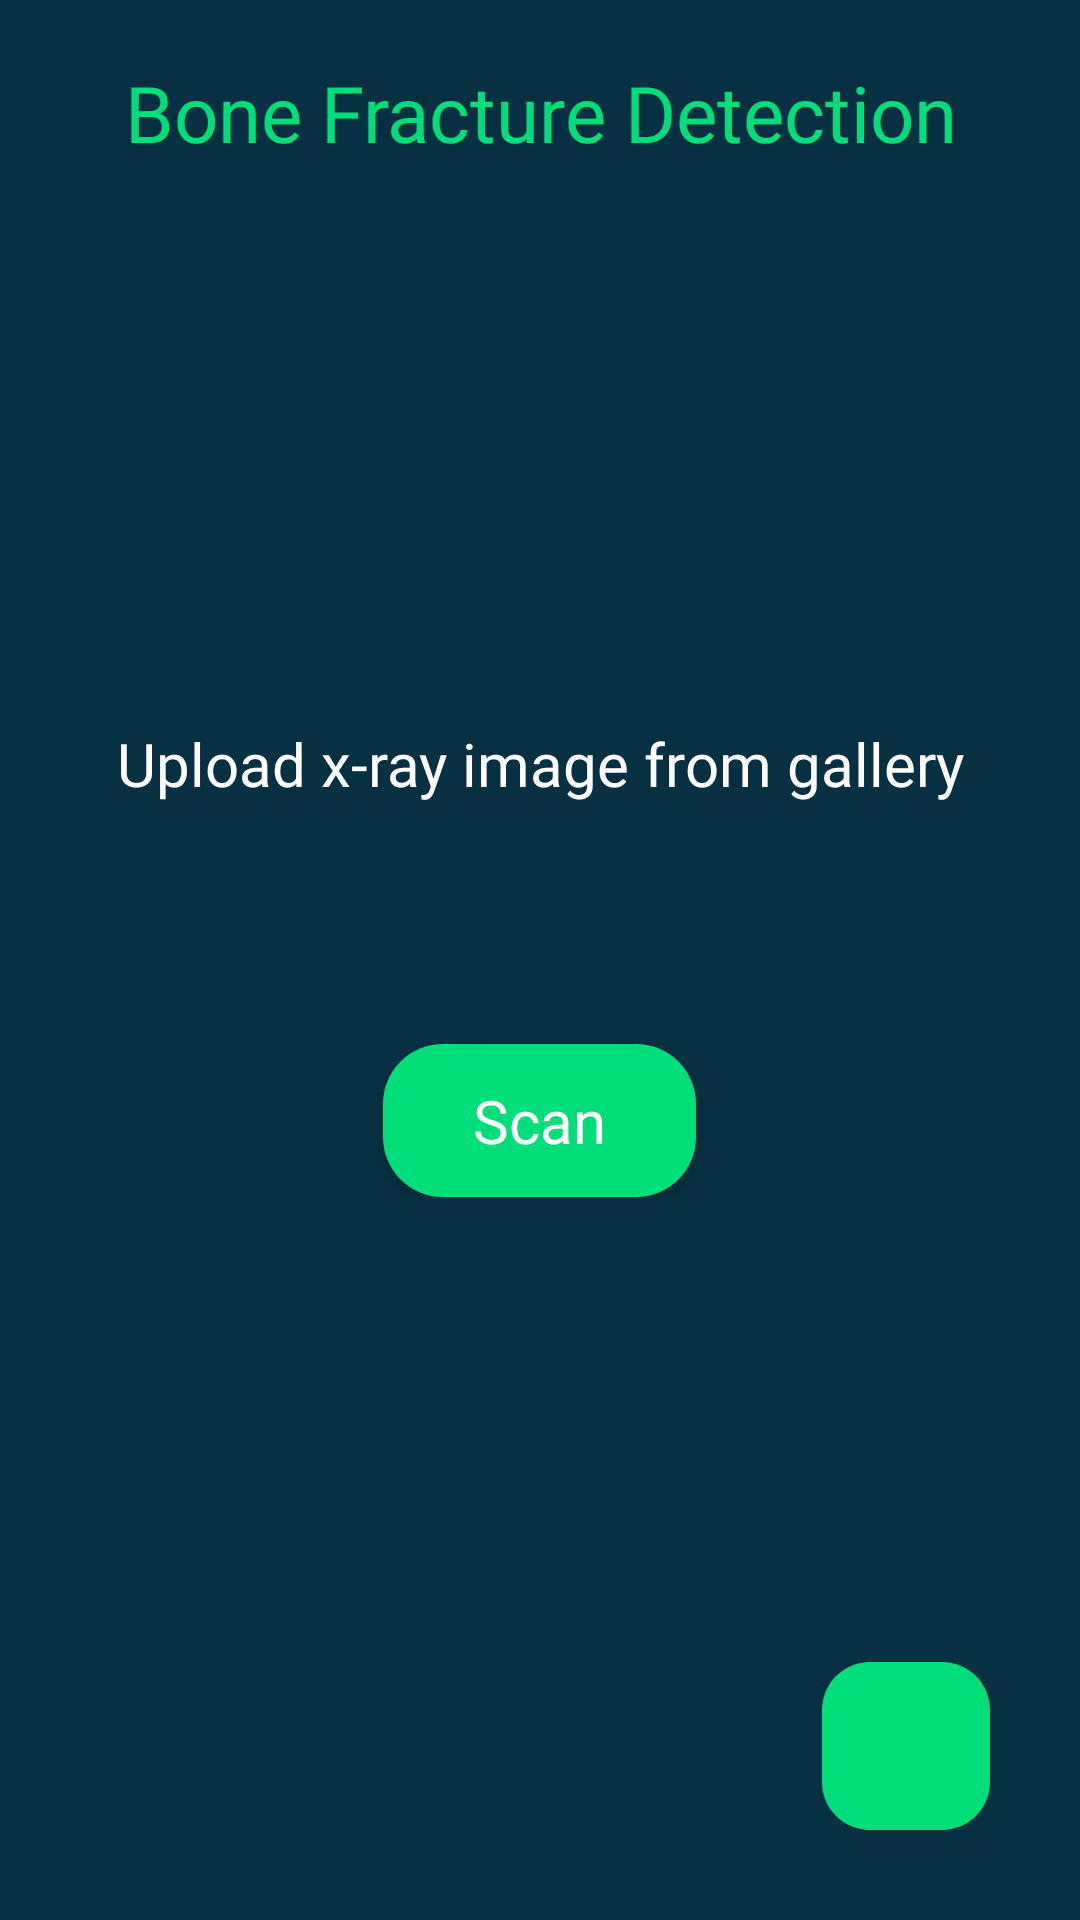

Write the Android layout XML for this screen, with the resource values it uses.
<!-- AndroidManifest.xml: application theme Theme.FracDetector -->
<!-- res/layout/activity_scan.xml -->
<?xml version="1.0" encoding="utf-8"?>
<androidx.constraintlayout.widget.ConstraintLayout
    xmlns:android="http://schemas.android.com/apk/res/android"
    xmlns:app="http://schemas.android.com/apk/res-auto"
    xmlns:tools="http://schemas.android.com/tools"
    android:layout_width="match_parent"
    android:layout_height="match_parent"
    android:background="@color/dark_color"
    android:gravity="center"
    android:orientation="vertical"
    tools:context=".ScanActivity">

    <TextView
        android:id="@+id/textView"
        android:layout_width="match_parent"
        android:layout_height="wrap_content"
        android:fontFamily="@font/poppins_bold"
        android:gravity="center"
        android:layout_marginTop="20sp"
        android:text="Bone Fracture Detection"
        android:textColor="@color/dark_green"
        android:textSize="26sp"
        app:layout_constraintEnd_toEndOf="parent"
        app:layout_constraintStart_toStartOf="parent"
        app:layout_constraintTop_toTopOf="parent" />

    <LinearLayout
        android:id="@+id/linearLayout"
        android:layout_width="match_parent"
        android:layout_height="wrap_content"
        android:gravity="center"
        android:orientation="vertical"
        app:layout_constraintBottom_toBottomOf="parent"
        app:layout_constraintEnd_toEndOf="parent"
        app:layout_constraintStart_toStartOf="parent"
        app:layout_constraintTop_toTopOf="parent">


        <TextView
            android:layout_width="match_parent"
            android:layout_height="wrap_content"
            android:layout_marginBottom="20sp"
            android:fontFamily="@font/poppins_light"
            android:gravity="center"
            android:text="Upload x-ray image from gallery"
            android:textColor="@color/white"
            android:textSize="20sp" />

        <FrameLayout
            android:layout_width="wrap_content"
            android:layout_height="wrap_content"
            app:layout_constraintEnd_toEndOf="parent"
            app:layout_constraintStart_toStartOf="parent"
            app:layout_constraintTop_toTopOf="parent">

            <androidx.constraintlayout.widget.ConstraintLayout
                android:layout_width="match_parent"
                android:layout_height="match_parent">

                <com.google.android.material.imageview.ShapeableImageView
                    android:id="@+id/iv_bone"
                    android:layout_width="150sp"
                    android:layout_height="wrap_content"
                    android:layout_gravity="center"
                    android:layout_margin="10sp"
                    android:adjustViewBounds="true"
                    android:contentDescription="TODO"
                    android:scaleType="fitXY"
                    android:src="@drawable/question_mark"
                    app:layout_constraintBottom_toBottomOf="parent"
                    app:layout_constraintEnd_toEndOf="parent"
                    app:layout_constraintStart_toStartOf="parent"
                    app:layout_constraintTop_toTopOf="parent"
                    app:shapeAppearanceOverlay="@style/roundedImageView" />

                
                
                
                
                
                
                
                
            </androidx.constraintlayout.widget.ConstraintLayout>
        </FrameLayout>





















        <androidx.appcompat.widget.AppCompatButton
            android:id="@+id/btn_scan"
            android:layout_width="wrap_content"
            android:layout_height="wrap_content"
            android:layout_marginTop="40sp"
            android:background="@drawable/button_background"
            android:backgroundTint="@color/dark_green"
            android:fontFamily="@font/poppins_medium"
            android:paddingLeft="30sp"
            android:paddingTop="12sp"
            android:paddingRight="30sp"
            android:paddingBottom="12sp"
            android:text="Scan"
            android:textAllCaps="false"
            android:textColor="@color/white"
            android:textSize="20sp"
            app:layout_constraintBottom_toBottomOf="parent"
            app:layout_constraintEnd_toEndOf="parent"
            app:layout_constraintStart_toStartOf="parent" />

    </LinearLayout>


    <com.google.android.material.floatingactionbutton.FloatingActionButton
        android:id="@+id/fab_info"
        android:layout_width="wrap_content"
        android:layout_height="wrap_content"
        android:backgroundTint="@color/dark_green"
        android:contentDescription="TODO"
        android:src="@drawable/baseline_info_24"
        app:borderWidth="0sp"
        app:elevation="0sp"
        app:fabSize="normal"
        android:layout_margin="30sp"
        app:layout_constraintBottom_toBottomOf="parent"
        app:layout_constraintEnd_toEndOf="parent"
        app:tint="@color/white"
        app:useCompatPadding="false" />



</androidx.constraintlayout.widget.ConstraintLayout>
<!-- resources referenced by this layout -->
<resources>
  <color name="dark_color">#073042</color>
  <color name="dark_green">#00de7a</color>
  <color name="white">#FFFFFFFF</color>
  <!-- drawable button_background (drawable) -->
  <?xml version="1.0" encoding="utf-8"?>
  <selector xmlns:android="http://schemas.android.com/apk/res/android" >
      <item >
          <shape android:shape="rectangle"  >
              <corners android:radius="20sp" />
              <solid android:color="#ffffff"/>
          </shape>
      </item>
  </selector>
  <style name="roundedImageView" parent="">
          <item name="cornerFamily">rounded</item>
          <item name="cornerSize">12sp</item>
      </style>
  <style name="Theme.FracDetector" parent="Base.Theme.FracDetector" />
  <style name="Base.Theme.FracDetector" parent="Theme.Material3.DayNight.NoActionBar">
          <item name="android:statusBarColor">@color/dark_color</item>
      </style>
</resources>
